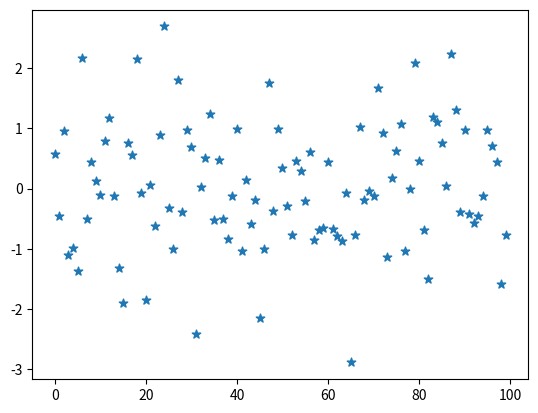

This figure's Python source:
from matplotlib import pyplot
from random import gauss

valuesA = [x*x for x in range(10)]
valuesB = [100/x for x in range(1, 10)]

# pyplot.plot(valuesA)
# pyplot.plot(valuesB)
# pyplot.show()

xVals = range(21, 30)
yVals = [100.0/x for x in range(1, 10)]


#pyplot.plot(xVals, yVals, color="purple", label="DataName")
#pyplot.legend()
#pyplot.ylim(0, 101)
#pyplot.yticks([0,25,50,75,100])
#pyplot.savefig("C:/Users/<user>/Desktop/holder/Rplot.png", dpi=72)
#pyplot.show()

# Scatter plot

valsA = range(100)
valsB = [gauss(0.0, 1.0) for x in valsA]
pyplot.scatter(valsA, valsB, s=40, marker="*")
pyplot.show()
